Run: headless pygame with SDL's dummy video driver; simulated clock (each Clock.tick advances the game by its frame time, no real sleeping); random seed 0; keys injected as events and as key.get_pressed() state; mouse plan: one left click at the window centre at the start of phase 2, then a move to the lower-right quarter at the start of phase 3.
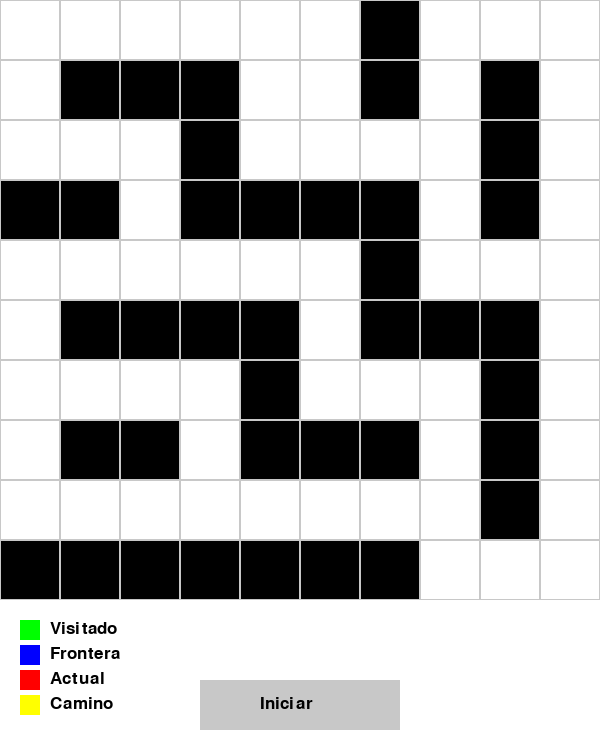
Frame 1 of 4 · flips 1–60 · no input
Frame 2 of 4 · flips 61–180 · clicked the window centre · tapped SPACE, RETURN · held RIGHT (→), D · screen unchanged from frame 1, image omitted
Frame 3 of 4 · flips 181–300 · moved the mouse to the lower-right quarter · held DOWN (↓), S · screen unchanged from frame 2, image omitted
Frame 4 of 4 · flips 301–420 · held LEFT (←), A, UP (↑), W · screen unchanged from frame 3, image omitted

The pygame program that drew these frames:

import pygame
import sys

matriz = [
    [1,1,1,1,1,1,0,1,1,1],
    [1,0,0,0,1,1,0,1,0,1],
    [1,1,1,0,1,1,1,1,0,1],
    [0,0,1,0,0,0,0,1,0,1],
    [1,1,1,1,1,1,0,1,1,1],
    [1,0,0,0,0,1,0,0,0,1],
    [1,1,1,1,0,1,1,1,0,1],
    [1,0,0,1,0,0,0,1,0,1],
    [1,1,1,1,1,1,1,1,0,1],
    [0,0,0,0,0,0,0,1,1,1]
]

class Cell:
    def __init__(self, pos, g, h, parent=None):
        self.pos = pos
        self.g = g
        self.h = h
        self.f = g + h
        self.parent = parent

def weightForCurrentNode(a, b):
    return abs(a[0] - b[0]) + abs(a[1] - b[1])

def reconstruct_path(node):
    path = []
    while node:
        path.append(node.pos)
        node = node.parent
    return path[::-1]

def a_search_step(puntoInicio, puntoFinal):

    cantFilas = len(matriz) - 1
    cantColumn = len(matriz[0]) - 1

    visited = [] 
    frontier = [] 

    inicio = Cell(puntoInicio, 0, weightForCurrentNode(puntoInicio, puntoFinal))
    frontier += [inicio]

    while(True):

        if frontier == []:
            yield visited, frontier, None, []
            return

        menor = frontier[0]
        for nodo in frontier:
            if nodo.f < menor.f:
                menor = nodo

        puntoActual = menor.pos
        g_actual = menor.g

        frontier.remove(menor)
        visited += [puntoActual]

        yield visited, frontier, menor, []

        if(puntoActual == puntoFinal):
            path = reconstruct_path(menor)
            yield visited, frontier, menor, path
            return

        distancias = []

        if(puntoActual[0]-1 >= 0):
            nueva = (puntoActual[0]-1, puntoActual[1])
            if(nueva not in visited and matriz[nueva[0]][nueva[1]] == 1):
                distancias += [Cell(nueva, g_actual+1, weightForCurrentNode(nueva, puntoFinal), menor)]

        if(puntoActual[0]+1 <= cantFilas):
            nueva = (puntoActual[0]+1, puntoActual[1])
            if(nueva not in visited and matriz[nueva[0]][nueva[1]] == 1):
                distancias += [Cell(nueva, g_actual+1, weightForCurrentNode(nueva, puntoFinal), menor)]

        if(puntoActual[1]+1 <= cantColumn):
            nueva = (puntoActual[0], puntoActual[1]+1)
            if(nueva not in visited and matriz[nueva[0]][nueva[1]] == 1):
                distancias += [Cell(nueva, g_actual+1, weightForCurrentNode(nueva, puntoFinal), menor)]

        if(puntoActual[1]-1 >= 0):
            nueva = (puntoActual[0], puntoActual[1]-1)
            if(nueva not in visited and matriz[nueva[0]][nueva[1]] == 1):
                distancias += [Cell(nueva, g_actual+1, weightForCurrentNode(nueva, puntoFinal), menor)]

        for nodo in distancias:

            existe = False
            for f in frontier:
                if f.pos == nodo.pos and f.f <= nodo.f:
                    existe = True
                    break

            if not existe:
                frontier += [nodo]

pygame.init()

WIDTH, HEIGHT = 600, 750
ROWS, COLS = len(matriz), len(matriz[0])
CELL_SIZE = WIDTH // COLS

screen = pygame.display.set_mode((WIDTH, HEIGHT))
pygame.display.set_caption("A* Visual")

WHITE = (255,255,255)
BLACK = (0,0,0)
GREEN = (0,255,0)
BLUE = (0,0,255)
RED = (255,0,0)
GRAY = (200,200,200)
YELLOW = (255,255,0)

font = pygame.font.SysFont(None, 26)

button_rect = pygame.Rect(200, 680, 200, 50)

def draw_grid(visited, frontier, current, path):
    screen.fill(WHITE)

    for i in range(ROWS):
        for j in range(COLS):
            rect = pygame.Rect(j*CELL_SIZE, i*CELL_SIZE, CELL_SIZE, CELL_SIZE)

            if matriz[i][j] == 0:
                pygame.draw.rect(screen, BLACK, rect)
            else:
                pygame.draw.rect(screen, WHITE, rect)

            if (i,j) in visited:
                pygame.draw.rect(screen, GREEN, rect)

            for f in frontier:
                if f.pos == (i,j):
                    pygame.draw.rect(screen, BLUE, rect)

            if (i,j) in path:
                pygame.draw.rect(screen, YELLOW, rect)

            pygame.draw.rect(screen, GRAY, rect, 1)

    if current:
        x, y = current.pos[1]*CELL_SIZE + CELL_SIZE//2, current.pos[0]*CELL_SIZE + CELL_SIZE//2
        pygame.draw.circle(screen, RED, (x,y), CELL_SIZE//3)

    pygame.draw.rect(screen, GRAY, button_rect)
    text = font.render("Iniciar", True, BLACK)
    screen.blit(text, (button_rect.x+60, button_rect.y+15))

    legend_y = 620
    legends = [
        ("Visitado", GREEN),
        ("Frontera", BLUE),
        ("Actual", RED),
        ("Camino", YELLOW)
    ]

    for i, (txt, color) in enumerate(legends):
        pygame.draw.rect(screen, color, (20, legend_y + i*25, 20, 20))
        label = font.render(txt, True, BLACK)
        screen.blit(label, (50, legend_y + i*25))

def main():
    clock = pygame.time.Clock()

    running = False
    generator = None

    visited, frontier, current, path = [], [], None, []

    start = (0,0)
    end = (9,9)

    while True:
        for event in pygame.event.get():
            if event.type == pygame.QUIT:
                pygame.quit()
                sys.exit()

            if event.type == pygame.MOUSEBUTTONDOWN:
                if button_rect.collidepoint(event.pos):
                    generator = a_search_step(start, end)
                    running = True
                    visited, frontier, current, path = [], [], None, []

        if running and generator:
            try:
                visited, frontier, current, path = next(generator)
                pygame.time.delay(190)
            except StopIteration:
                running = False

        draw_grid(visited, frontier, current, path)
        pygame.display.flip()
        clock.tick(120)

main()
